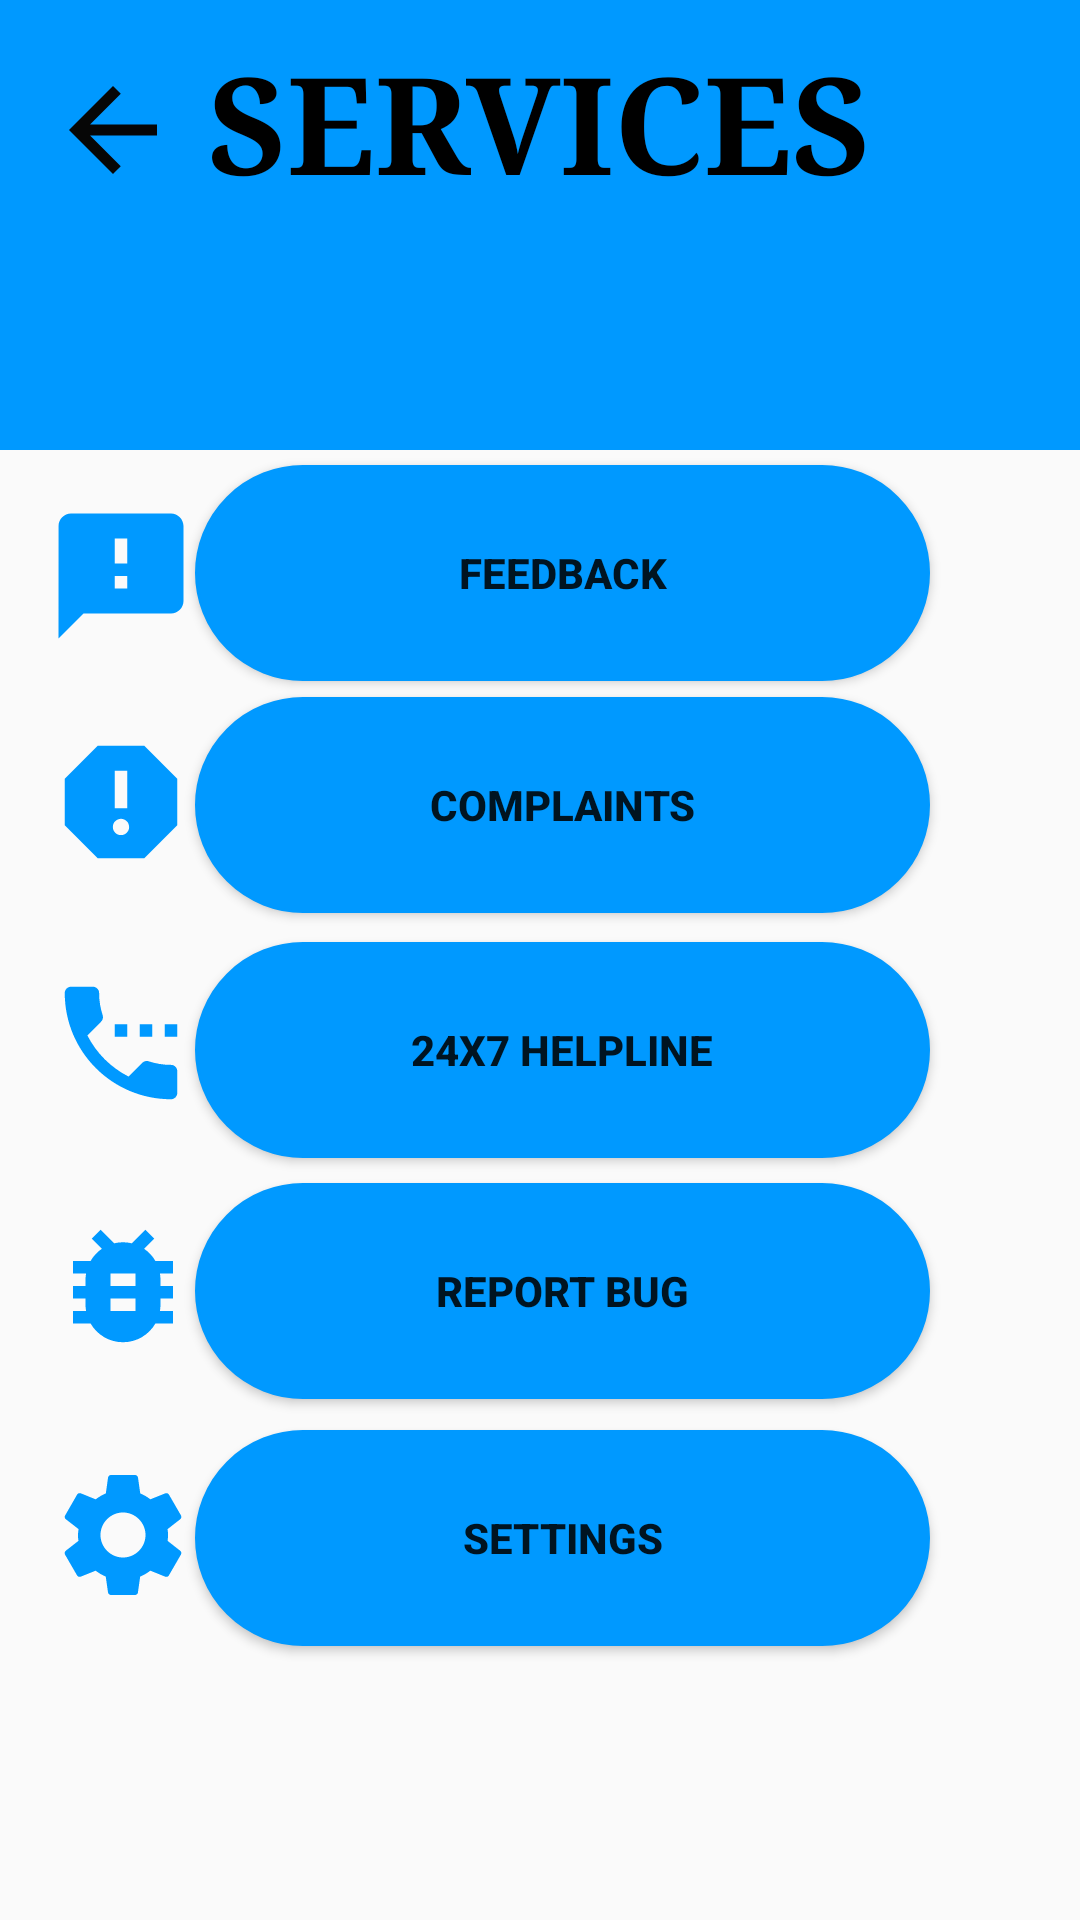

This screen was rendered from an Android layout file. Write that file and the resources it references.
<!-- AndroidManifest.xml: application theme Theme.LoginPage -->
<!-- res/layout/activity_services.xml -->
<?xml version="1.0" encoding="utf-8"?>
<androidx.constraintlayout.widget.ConstraintLayout xmlns:android="http://schemas.android.com/apk/res/android"
    xmlns:app="http://schemas.android.com/apk/res-auto"
    xmlns:tools="http://schemas.android.com/tools"
    android:layout_width="match_parent"
    android:layout_height="match_parent"
    tools:context=".Services">

    <View
        android:id="@+id/topView"
        android:layout_width="0dp"
        android:layout_height="150dp"
        android:background="@color/colorPrimary"
        app:layout_constraintEnd_toEndOf="parent"
        app:layout_constraintStart_toStartOf="parent"
        app:layout_constraintTop_toTopOf="parent" />

    <ImageView
        android:id="@+id/services_back_btn"
        android:layout_width="75dp"
        android:layout_height="44dp"
        android:src="@drawable/arrow_back_white"
        app:layout_constraintBottom_toBottomOf="parent"
        app:layout_constraintEnd_toEndOf="parent"
        app:layout_constraintHorizontal_bias="0.0"
        app:layout_constraintStart_toStartOf="parent"
        app:layout_constraintTop_toTopOf="parent"
        app:layout_constraintVertical_bias="0.036" />

    <TextView
        android:id="@+id/editText5"
        android:layout_width="250dp"
        android:layout_height="69dp"
        android:layout_alignParentStart="true"
        android:layout_alignParentTop="true"
        android:layout_centerHorizontal="true"
        android:fontFamily="serif"
        android:gravity="center"
        android:text="SERVICES"
        android:textColor="@color/black"
        android:textSize="45sp"
        android:textStyle="bold"
        app:layout_constraintBottom_toBottomOf="parent"
        app:layout_constraintEnd_toEndOf="parent"
        app:layout_constraintHorizontal_bias="0.496"
        app:layout_constraintStart_toStartOf="parent"
        app:layout_constraintTop_toTopOf="parent"
        app:layout_constraintVertical_bias="0.011" />

    <Button
        android:id="@+id/helpLineBtn"
        android:layout_width="245dp"
        android:layout_height="72dp"
        android:text="24X7 Helpline"
        android:background="@drawable/round_bg"
        android:textStyle="bold"
        app:layout_constraintBottom_toBottomOf="parent"
        app:layout_constraintEnd_toEndOf="parent"
        app:layout_constraintHorizontal_bias="0.566"
        app:layout_constraintStart_toStartOf="parent"
        app:layout_constraintTop_toTopOf="parent"
        app:layout_constraintVertical_bias="0.553" />

    <Button
        android:id="@+id/Compl_btn"
        android:layout_width="245dp"
        android:layout_height="72dp"
        android:text="Complaints"
        android:background="@drawable/round_bg"
        android:textStyle="bold"
        app:layout_constraintBottom_toBottomOf="parent"
        app:layout_constraintEnd_toEndOf="parent"
        app:layout_constraintHorizontal_bias="0.566"
        app:layout_constraintStart_toStartOf="parent"
        app:layout_constraintTop_toTopOf="parent"
        app:layout_constraintVertical_bias="0.409" />

    <ImageView
        android:layout_width="wrap_content"
        android:layout_height="wrap_content"
        android:src="@drawable/feedback_white"
        app:layout_constraintBottom_toBottomOf="parent"
        app:layout_constraintHorizontal_bias="0.049"
        app:layout_constraintLeft_toLeftOf="parent"
        app:layout_constraintRight_toRightOf="parent"
        app:layout_constraintTop_toTopOf="parent"
        app:layout_constraintVertical_bias="0.283" />

    <ImageView
        android:layout_width="wrap_content"
        android:layout_height="wrap_content"
        android:src="@drawable/report_white"
        app:layout_constraintBottom_toBottomOf="parent"
        app:layout_constraintHorizontal_bias="0.049"
        app:layout_constraintLeft_toLeftOf="parent"
        app:layout_constraintRight_toRightOf="parent"
        app:layout_constraintTop_toTopOf="parent"
        app:layout_constraintVertical_bias="0.411" />

    <ImageView
        android:layout_width="wrap_content"
        android:layout_height="wrap_content"
        android:src="@drawable/settings_phone_white"
        app:layout_constraintBottom_toBottomOf="parent"
        app:layout_constraintHorizontal_bias="0.049"
        app:layout_constraintLeft_toLeftOf="parent"
        app:layout_constraintRight_toRightOf="parent"
        app:layout_constraintTop_toTopOf="parent"
        app:layout_constraintVertical_bias="0.547" />

    <ImageView
        android:layout_width="wrap_content"
        android:layout_height="wrap_content"
        android:layout_marginStart="16dp"
        android:src="@drawable/bug_report_white"
        app:layout_constraintBottom_toBottomOf="parent"
        app:layout_constraintHorizontal_bias="0.044"
        app:layout_constraintLeft_toLeftOf="parent"
        app:layout_constraintRight_toRightOf="parent"
        app:layout_constraintStart_toStartOf="parent"
        app:layout_constraintTop_toTopOf="parent"
        app:layout_constraintVertical_bias="0.684" />

    <ImageView
        android:layout_width="wrap_content"
        android:layout_height="wrap_content"
        android:layout_marginStart="16dp"
        android:src="@drawable/settings_white"
        app:layout_constraintBottom_toBottomOf="parent"
        app:layout_constraintHorizontal_bias="0.044"
        app:layout_constraintLeft_toLeftOf="parent"
        app:layout_constraintRight_toRightOf="parent"
        app:layout_constraintStart_toStartOf="parent"
        app:layout_constraintTop_toTopOf="parent"
        app:layout_constraintVertical_bias="0.825" />

    <Button
        android:id="@+id/feedbckBtn"
        android:layout_width="245dp"
        android:layout_height="72dp"
        android:text="Feedback"
        android:background="@drawable/round_bg"
        android:textStyle="bold"
        app:layout_constraintBottom_toBottomOf="parent"
        app:layout_constraintEnd_toEndOf="parent"
        app:layout_constraintHorizontal_bias="0.566"
        app:layout_constraintStart_toStartOf="parent"
        app:layout_constraintTop_toTopOf="parent"
        app:layout_constraintVertical_bias="0.273" />

    <Button
        android:id="@+id/ReportBug"
        android:layout_width="245dp"
        android:layout_height="72dp"
        android:text="Report Bug"
        android:background="@drawable/round_bg"
        android:textStyle="bold"
        app:layout_constraintBottom_toBottomOf="parent"
        app:layout_constraintEnd_toEndOf="parent"
        app:layout_constraintHorizontal_bias="0.566"
        app:layout_constraintStart_toStartOf="parent"
        app:layout_constraintTop_toTopOf="parent"
        app:layout_constraintVertical_bias="0.694" />

    <Button
        android:id="@+id/settings_btn"
        android:layout_width="245dp"
        android:layout_height="72dp"
        android:text="Settings"
        android:background="@drawable/round_bg"
        android:textStyle="bold"
        app:layout_constraintBottom_toBottomOf="parent"
        app:layout_constraintEnd_toEndOf="parent"
        app:layout_constraintHorizontal_bias="0.566"
        app:layout_constraintStart_toStartOf="parent"
        app:layout_constraintTop_toTopOf="parent"
        app:layout_constraintVertical_bias="0.839" />

</androidx.constraintlayout.widget.ConstraintLayout>
<!-- resources referenced by this layout -->
<resources>
  <color name="black">#FF000000</color>
  <color name="colorPrimary">#0099ff</color>
  <!-- drawable arrow_back_white (drawable) -->
  <vector android:height="50dp" android:tint="#060606"
      android:viewportHeight="24" android:viewportWidth="24"
      android:width="50dp" xmlns:android="http://schemas.android.com/apk/res/android">
      <path android:fillColor="@android:color/white" android:pathData="M20,11H7.83l5.59,-5.59L12,4l-8,8 8,8 1.41,-1.41L7.83,13H20v-2z"/>
  </vector>
  <!-- drawable feedback_white (drawable) -->
  <vector android:height="50dp" android:tint="#0099ff"
      android:viewportHeight="24" android:viewportWidth="24"
      android:width="50dp" xmlns:android="http://schemas.android.com/apk/res/android">
      <path android:fillColor="@android:color/white" android:pathData="M20,2L4,2c-1.1,0 -1.99,0.9 -1.99,2L2,22l4,-4h14c1.1,0 2,-0.9 2,-2L22,4c0,-1.1 -0.9,-2 -2,-2zM13,14h-2v-2h2v2zM13,10h-2L11,6h2v4z"/>
  </vector>
  <!-- drawable report_white (drawable) -->
  <vector android:height="50dp" android:tint="#0099ff"
      android:viewportHeight="24" android:viewportWidth="24"
      android:width="50dp" xmlns:android="http://schemas.android.com/apk/res/android">
      <path android:fillColor="@android:color/white" android:pathData="M15.73,3L8.27,3L3,8.27v7.46L8.27,21h7.46L21,15.73L21,8.27L15.73,3zM12,17.3c-0.72,0 -1.3,-0.58 -1.3,-1.3 0,-0.72 0.58,-1.3 1.3,-1.3 0.72,0 1.3,0.58 1.3,1.3 0,0.72 -0.58,1.3 -1.3,1.3zM13,13h-2L11,7h2v6z"/>
  </vector>
  <!-- drawable round_bg (drawable) -->
  <?xml version="1.0" encoding="utf-8"?>
  <shape xmlns:android="http://schemas.android.com/apk/res/android">
      <solid android:color="@color/colorPrimary"/>
  
      <corners android:radius="100dp"/>
  
      <stroke android:color="@color/colorPrimary"
          android:width="1dp"/>
      <corners android:radius="100dp"/>
  </shape>
  <!-- drawable settings_phone_white (drawable) -->
  <vector android:height="50dp" android:tint="#0099ff"
      android:viewportHeight="24" android:viewportWidth="24"
      android:width="50dp" xmlns:android="http://schemas.android.com/apk/res/android">
      <path android:fillColor="@android:color/white" android:pathData="M13,9h-2v2h2L13,9zM17,9h-2v2h2L17,9zM20,15.5c-1.25,0 -2.45,-0.2 -3.57,-0.57 -0.35,-0.11 -0.74,-0.03 -1.02,0.24l-2.2,2.2c-2.83,-1.44 -5.15,-3.75 -6.59,-6.58l2.2,-2.21c0.28,-0.27 0.36,-0.66 0.25,-1.01C8.7,6.45 8.5,5.25 8.5,4c0,-0.55 -0.45,-1 -1,-1L4,3c-0.55,0 -1,0.45 -1,1 0,9.39 7.61,17 17,17 0.55,0 1,-0.45 1,-1v-3.5c0,-0.55 -0.45,-1 -1,-1zM19,9v2h2L21,9h-2z"/>
  </vector>
  <style name="Theme.LoginPage" parent="Theme.AppCompat.Light.NoActionBar">
          
          <item name="colorPrimary">@color/purple_500</item>
          <item name="colorPrimaryVariant">@color/purple_700</item>
          <item name="colorOnPrimary">@color/white</item>
          
          <item name="colorSecondary">@color/teal_200</item>
          <item name="colorSecondaryVariant">@color/teal_700</item>
          <item name="colorOnSecondary">@color/black</item>
          
          <item name="android:statusBarColor" tools:targetApi="l">?attr/colorPrimaryVariant</item>
          
      </style>
  <color name="purple_500">#FF6200EE</color>
  <color name="purple_700">#0099ff</color>
  <color name="white">#FFFFFFFF</color>
  <color name="teal_200">#FF03DAC5</color>
  <color name="teal_700">#FF018786</color>
</resources>
